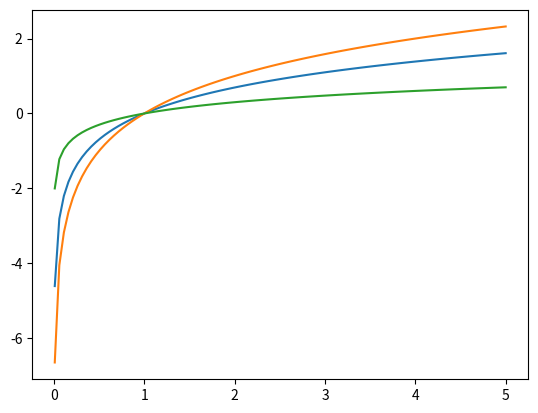

Here is the Python script that generated this plot:
import numpy as np
import matplotlib.pyplot as plt

x = np.linspace(0.01,5,100)
y1 = np.log(x)
y2 = np.log2(x)
y3 = np.log10(x)

plt.plot(x,y1)
plt.plot(x,y2)
plt.plot(x,y3)
plt.show()
